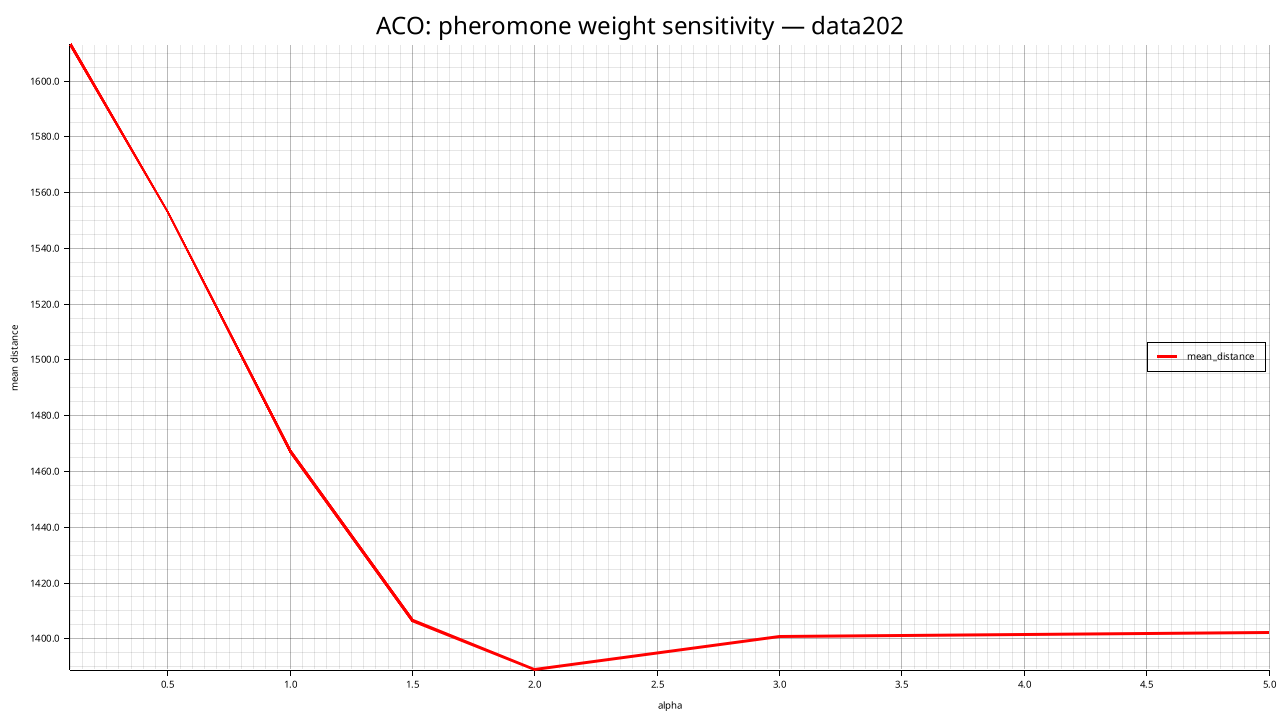

Source data for this figure (header and first rows):
alpha, mean_distance, std_distance, feasible_rate, mean_elapsed_ms
0.1, 1613, 19.4, 0.000, 13158
0.5, 1553, 24.07, 0.000, 12976
1, 1467, 25.1, 0.000, 12804
1.5, 1407, 10.75, 0.000, 12507
2, 1389, 27.64, 0.000, 11104
3, 1401, 24.76, 0.000, 10630
5, 1402, 31.37, 0.000, 10584
